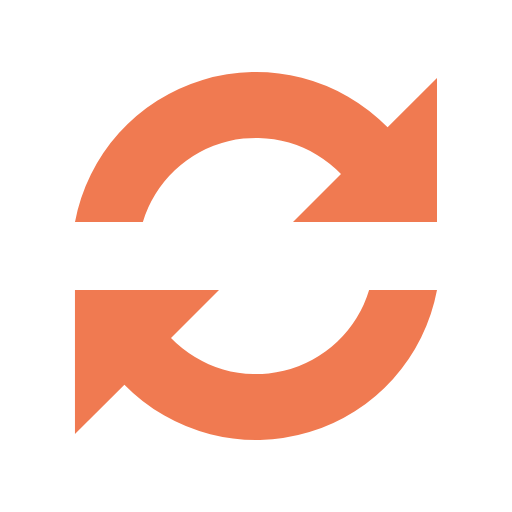
t = 0.00 s
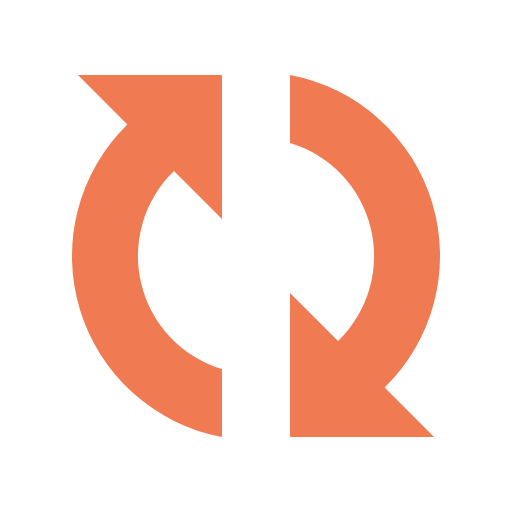
t = 0.22 s
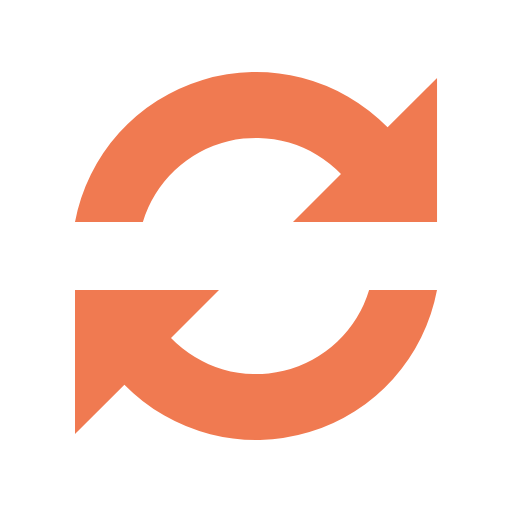
t = 0.44 s
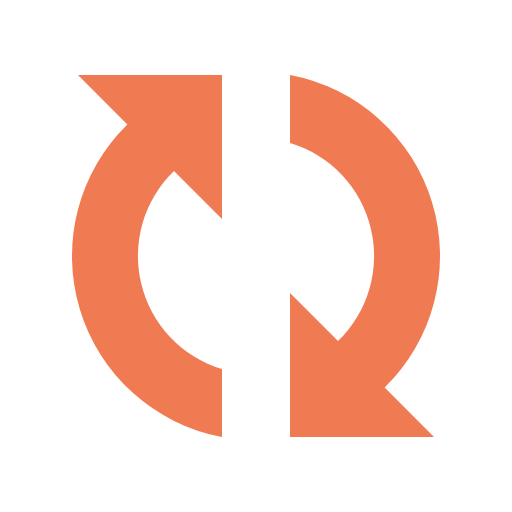
t = 0.66 s

The animated SVG that drew these frames (rendered in a browser with its animation timeline set to each time). Animation: 1 SMIL element (animateTransform=1); one cycle of 0.88 s, repeats indefinitely.

<svg xmlns="http://www.w3.org/2000/svg" version="1.0" width="16" height="16" viewBox="0 0 128 128" xml:space="preserve"><g><path fill="#f07a51" d="M109.25 55.5h-36l12-12a29.54 29.54 0 0 0-49.53 12H18.75A46.04 46.04 0 0 1 96.9 31.84l12.35-12.34v36zm-90.5 17h36l-12 12a29.54 29.54 0 0 0 49.53-12h16.97A46.04 46.04 0 0 1 31.1 96.16L18.74 108.5v-36z"/><animateTransform attributeName="transform" type="rotate" from="0 64 64" to="360 64 64" dur="880ms" repeatCount="indefinite"/></g></svg>